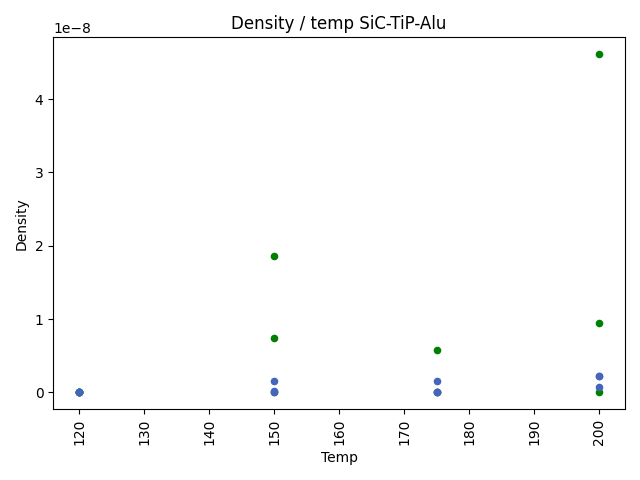

Data behind this chart, as committed beside it:
Temperature, Path, Number of holes, Image Area, Pixel Size, Cntour Pixel Area, Area in square nm, Density
120, images/sanitized/SiC_TiP-Alu_120_0012.bm…, 1, 59737041854, 55.12, 0, 0.0, 0.0
120, images/sanitized/SiC_TiP-Alu_120_0010.bm…, 1, 1344083279, 8.268, 0, 0.0, 0.0
120, images/sanitized/SiC_TiP-Alu_120_0011.bm…, 1, 7157841102, 19.08, 0, 0.0, 0.0
175, images/sanitized/SiC_TiP-Alu_175_0010.bm…, 1, 75604690548, 62.01, 0, 0.0, 0.0
175, images/sanitized/SiC_TiP-Alu_175_0007.bm…, 1, 37335638, 1.378, 0, 0.0, 0.0
200, images/sanitized/SiC_TiP-Alu_200_0001_00…, 53, 75604690548, 62.01, 41338, 158963353, 6.877880145146041e-10
150, images/sanitized/SiC_TiP-Alu_150_0010.bm…, 1, 75604690548, 62.01, 0, 0.0, 0.0
200, images/sanitized/SiC_TiP-Alu_200_0001_00…, 20, 8400518463, 20.67, 85983, 36738168, 2.261765161809816e-09
200, images/sanitized/SiC_TiP-Alu_200_0001_00…, 4, 1344083279, 8.268, 45836, 3133480, 2.232004553992103e-09
150, images/sanitized/SiC_TiP-Alu_150_0009.bm…, 3, 8400518463, 20.67, 2694, 1150858, 2.380805433484017e-10
150, images/sanitized/SiC_TiP-Alu_150_0008.bm…, 3, 1344083279, 8.268, 12012, 821218, 1.4880030359947354e-09
175, images/sanitized/SiC_TiP-Alu_175_0008.bm…, 3, 1344083279, 8.268, 4508, 308217, 1.4880030359947354e-09
175, images/sanitized/SiC_TiP-Alu_175_0009.bm…, 1, 8400518463, 20.67, 0, 0.0, 0.0
120, images/sanitized/SiC_TiP-Alu_120_0009.bm…, 1, 19354804, 0.9922, 0, 0.0, 0.0
